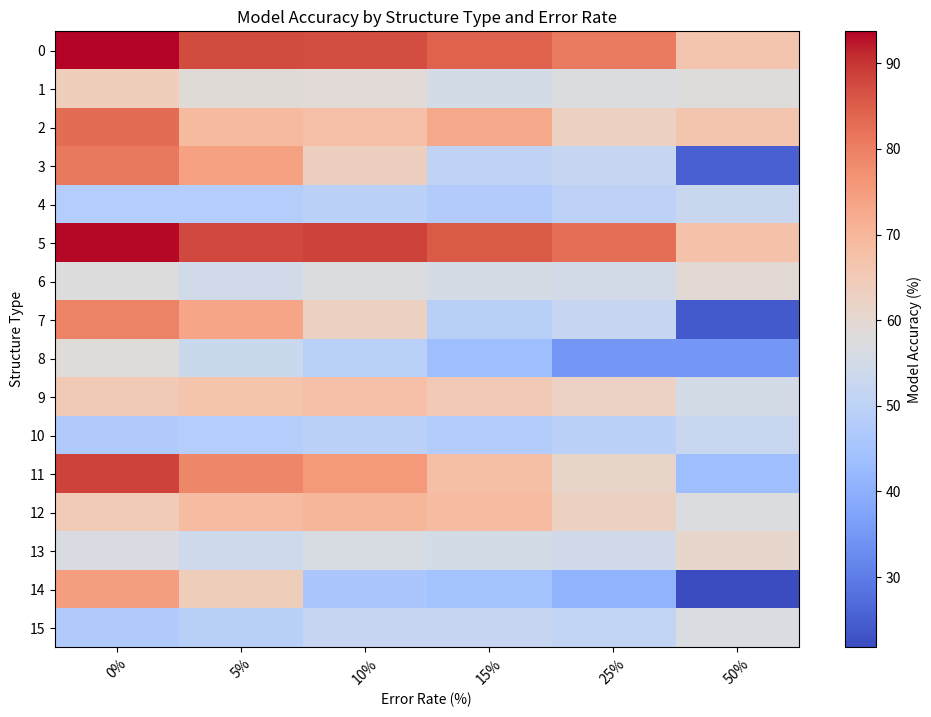
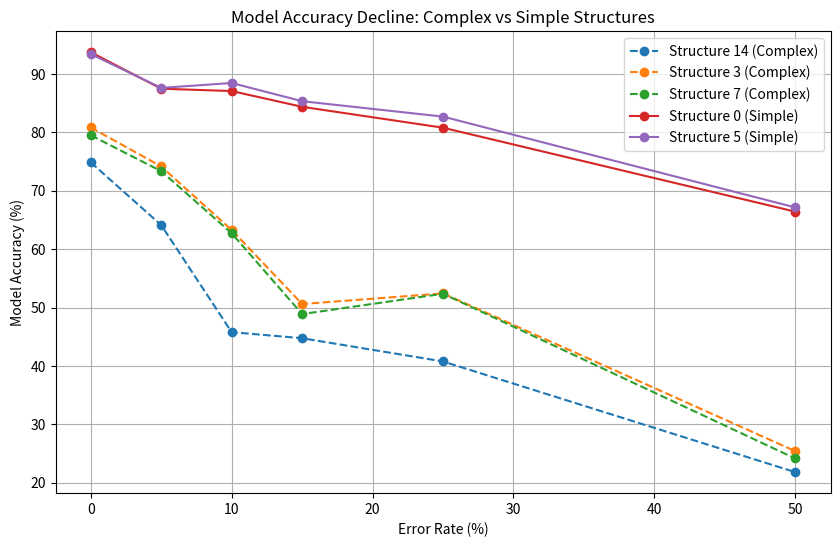

These charts were generated, in order, by the following Python code:

import matplotlib.pyplot as plt
import numpy as np
import pandas as pd


structure_types = [
    "0", "1", "2", "3", "4", "5", "6", "7", "8", "9", "10", "11", "12", "13", "14", "15"
]
model_accuracies = np.array([
    [93.74, 87.48, 87.08, 84.38, 80.80, 66.42],
    [63.92, 58.72, 59.02, 55.44, 57.18, 58.04],
    [83.00, 69.28, 67.82, 72.82, 62.78, 66.36],
    [80.84, 74.16, 63.28, 50.60, 52.42, 25.40],
    [47.98, 48.06, 49.42, 47.48, 50.12, 52.94],
    [93.42, 87.62, 88.46, 85.34, 82.70, 67.14],
    [57.56, 54.70, 57.34, 55.58, 54.98, 59.22],
    [79.50, 73.36, 62.72, 48.88, 52.36, 24.14],
    [58.44, 53.08, 49.12, 43.58, 34.84, 34.80],
    [64.92, 66.64, 67.66, 65.20, 62.36, 55.26],
    [46.92, 48.00, 49.44, 47.66, 49.62, 52.56],
    [88.56, 78.76, 75.70, 68.04, 61.18, 43.48],
    [64.72, 68.58, 70.10, 68.86, 62.62, 57.10],
    [56.50, 53.92, 56.18, 55.26, 54.26, 61.00],
    [74.86, 64.12, 45.78, 44.74, 40.76, 21.80],
    [47.02, 48.92, 51.60, 51.82, 51.02, 56.74]
])

error_rates = [0, 5, 10, 15, 25, 50]

plt.figure(figsize=(12, 8))
plt.imshow(model_accuracies, aspect='auto', cmap='coolwarm', interpolation='none')
plt.colorbar(label="Model Accuracy (%)")
plt.xticks(range(len(error_rates)), [f"{e}%" for e in error_rates], rotation=45)
plt.yticks(range(len(structure_types)), structure_types)
plt.title("Model Accuracy by Structure Type and Error Rate")
plt.xlabel("Error Rate (%)")
plt.ylabel("Structure Type")
plt.savefig("model_accuracy_heatmap.png")
plt.show()


complex_structure_idx = [14, 3, 7] 
simple_structure_idx = [0, 5]  

plt.figure(figsize=(10, 6))
for idx in complex_structure_idx:
    plt.plot(error_rates, model_accuracies[idx], label=f"Structure {structure_types[idx]} (Complex)", linestyle="--", marker="o")

for idx in simple_structure_idx:
    plt.plot(error_rates, model_accuracies[idx], label=f"Structure {structure_types[idx]} (Simple)", linestyle="-", marker="o")

plt.title("Model Accuracy Decline: Complex vs Simple Structures")
plt.xlabel("Error Rate (%)")
plt.ylabel("Model Accuracy (%)")
plt.legend()
plt.grid(True)
plt.savefig("accuracy_comparison_complex_vs_simple.png")
plt.show()

